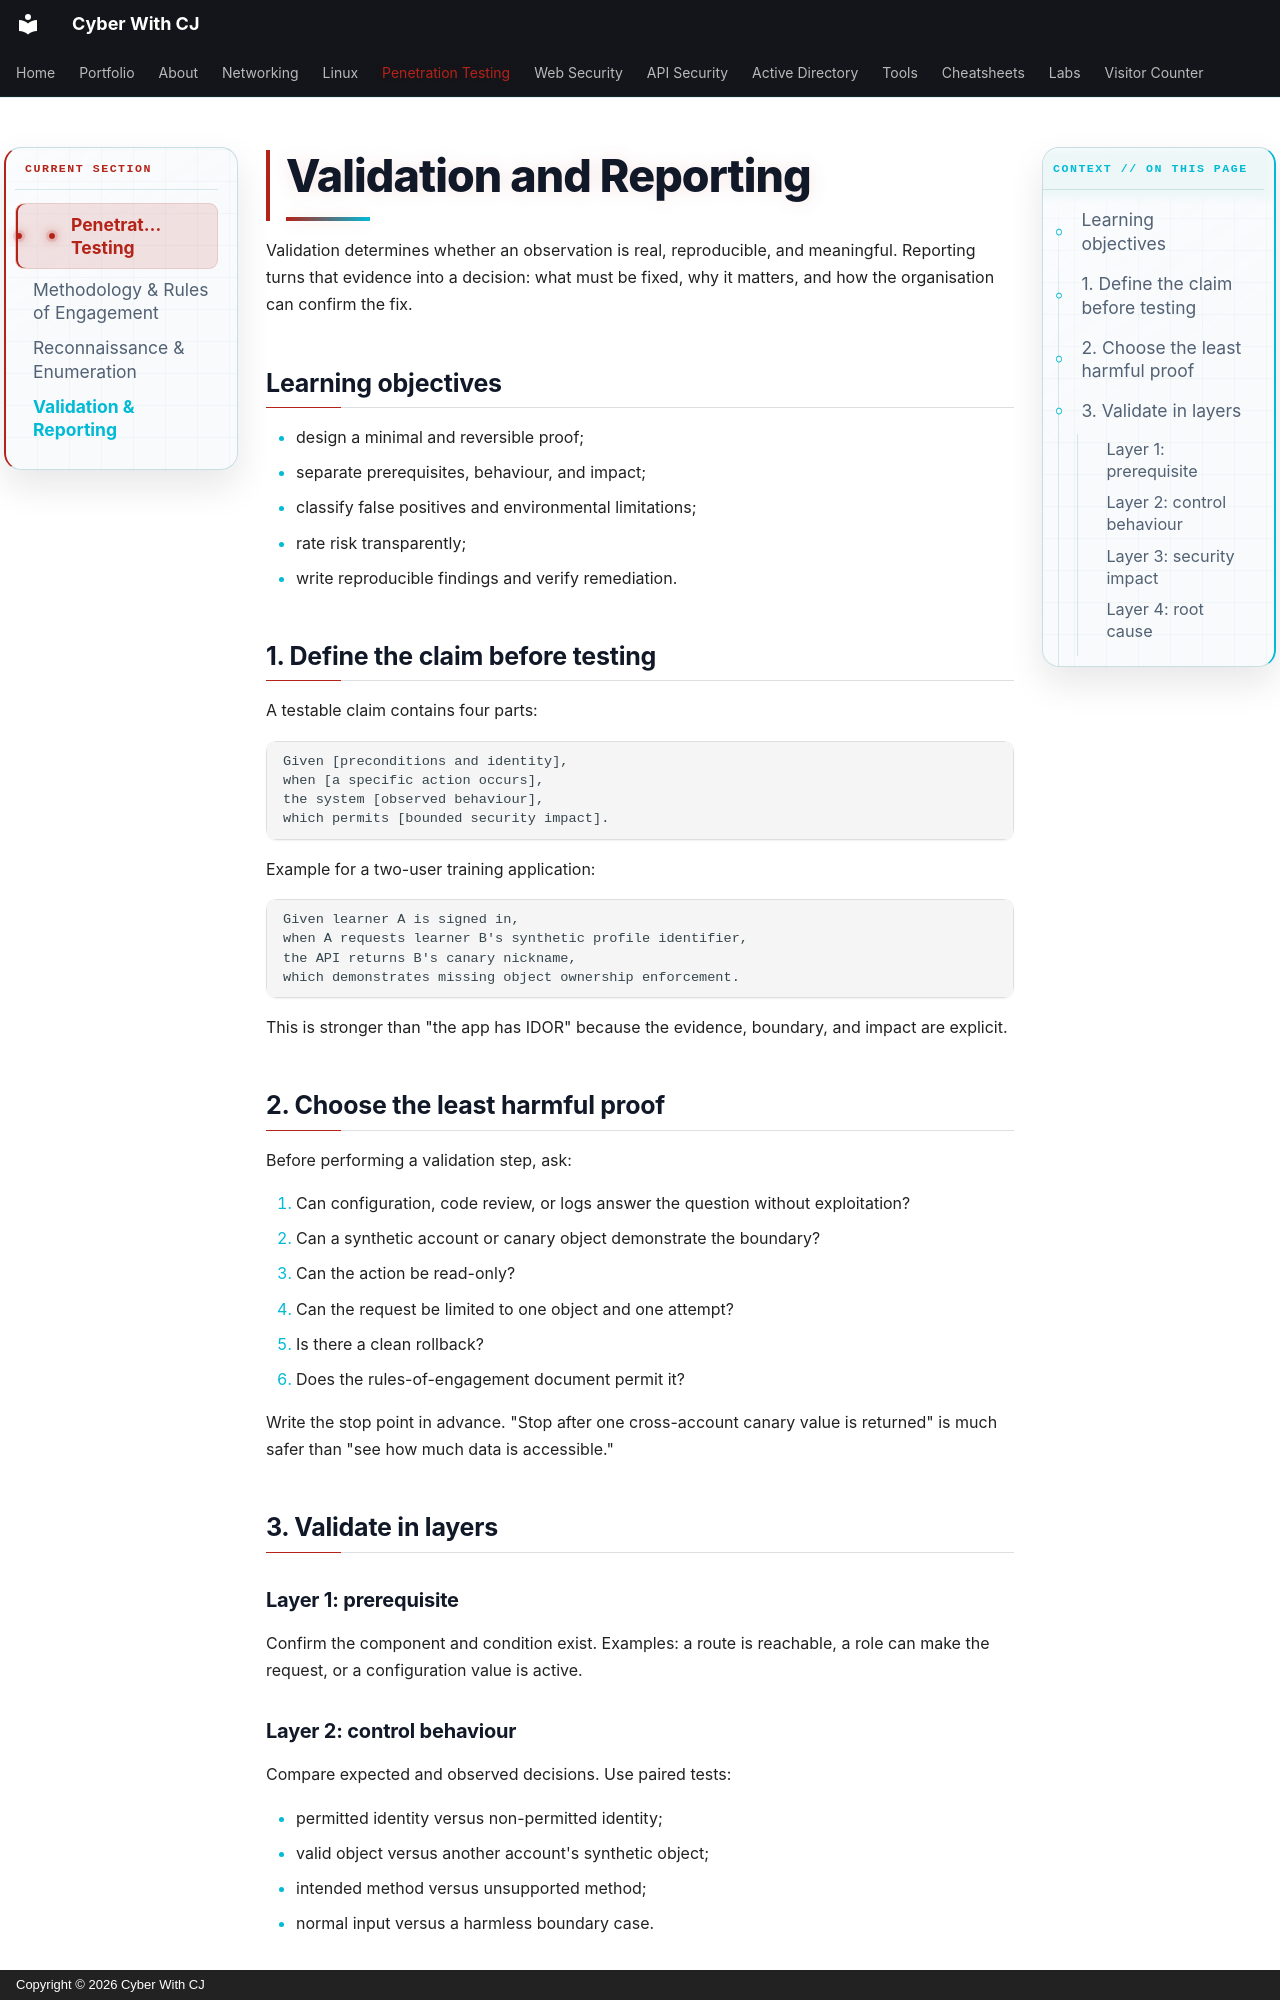

repository: ChiragMenariyaCJ/ChiragMenariyaCJ.github.io · page: penetration-testing/validation-reporting/index.html · generator: mkdocs · copyright: Copyright © 2026 Cyber With CJ

# Validation and Reporting

Validation determines whether an observation is real, reproducible, and meaningful. Reporting turns that evidence into a decision: what must be fixed, why it matters, and how the organisation can confirm the fix.

## Learning objectives

- design a minimal and reversible proof;
- separate prerequisites, behaviour, and impact;
- classify false positives and environmental limitations;
- rate risk transparently;
- write reproducible findings and verify remediation.

## 1. Define the claim before testing

A testable claim contains four parts:

```text
Given [preconditions and identity],
when [a specific action occurs],
the system [observed behaviour],
which permits [bounded security impact].
```

Example for a two-user training application:

```text
Given learner A is signed in,
when A requests learner B's synthetic profile identifier,
the API returns B's canary nickname,
which demonstrates missing object ownership enforcement.
```

This is stronger than "the app has IDOR" because the evidence, boundary, and impact are explicit.

## 2. Choose the least harmful proof

Before performing a validation step, ask:

1. Can configuration, code review, or logs answer the question without exploitation?
2. Can a synthetic account or canary object demonstrate the boundary?
3. Can the action be read-only?
4. Can the request be limited to one object and one attempt?
5. Is there a clean rollback?
6. Does the rules-of-engagement document permit it?

Write the stop point in advance. "Stop after one cross-account canary value is returned" is much safer than "see how much data is accessible."

## 3. Validate in layers

### Layer 1: prerequisite

Confirm the component and condition exist. Examples: a route is reachable, a role can make the request, or a configuration value is active.

### Layer 2: control behaviour

Compare expected and observed decisions. Use paired tests:

- permitted identity versus non-permitted identity;
- valid object versus another account's synthetic object;
- intended method versus unsupported method;
- normal input versus a harmless boundary case.

### Layer 3: security impact

Show the smallest consequence needed to establish confidentiality, integrity, or availability impact. Do not automatically escalate to persistence, broad collection, or lateral movement.
